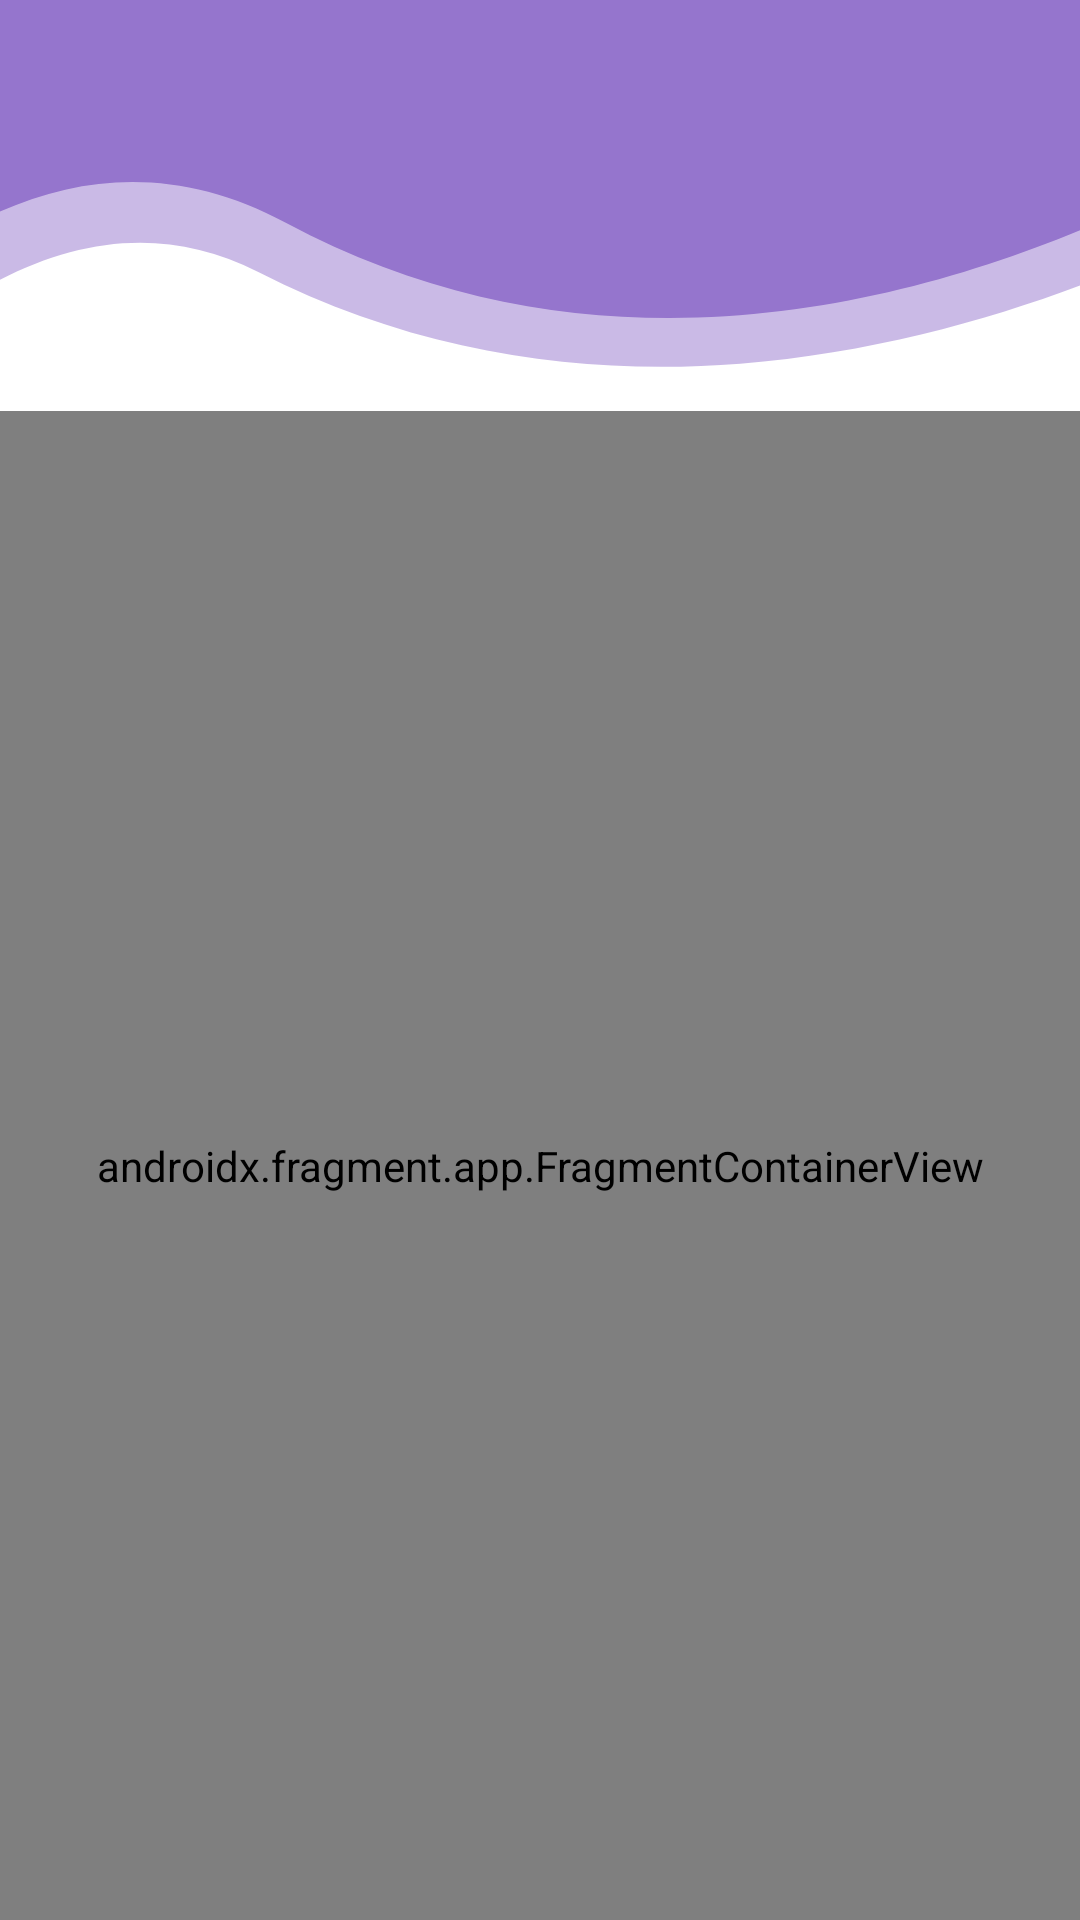

Layout XML and referenced resources for this Android screen:
<!-- AndroidManifest.xml: application theme AppTheme -->
<!-- res/layout/activity_main.xml -->
<?xml version="1.0" encoding="utf-8"?>
<androidx.constraintlayout.widget.ConstraintLayout xmlns:android="http://schemas.android.com/apk/res/android"
    xmlns:app="http://schemas.android.com/apk/res-auto"
    xmlns:tools="http://schemas.android.com/tools"
    android:layout_width="match_parent"
    android:layout_height="match_parent"
    tools:context=".ui.main.MainActivity">

    <ImageView
        android:id="@+id/topPanel"
        android:layout_width="match_parent"
        android:layout_height="@dimen/_80sdp"
        android:scaleType="fitXY"
        android:src="@drawable/ic_top_home"
        app:layout_constraintEnd_toEndOf="parent"
        app:layout_constraintStart_toStartOf="parent"
        app:layout_constraintTop_toTopOf="parent" />


    <androidx.fragment.app.FragmentContainerView
        android:id="@+id/nav_host_fragment"
        android:name="androidx.navigation.fragment.NavHostFragment"
        android:layout_width="0dp"
        android:layout_height="0dp"
        app:defaultNavHost="true"
        app:layout_constraintBottom_toBottomOf="parent"
        app:layout_constraintEnd_toEndOf="parent"
        app:layout_constraintStart_toStartOf="parent"
        app:layout_constraintTop_toBottomOf="@+id/topPanel"
        app:navGraph="@navigation/main_graph" />


</androidx.constraintlayout.widget.ConstraintLayout>
<!-- resources referenced by this layout -->
<resources>
  <!-- drawable ic_top_home (drawable) -->
  <vector xmlns:android="http://schemas.android.com/apk/res/android"
      android:width="425dp"
      android:height="137dp"
      android:viewportWidth="425"
      android:viewportHeight="137">
      <group>
          <clip-path
              android:pathData="M0,0h425v137h-425z"/>
          <path
              android:pathData="M542.583,20.415S322.058,169.445 112.463,74.218 -258.826,415.848 -258.826,415.848l136.678,-839.702L611.552,-310.525Z"
              android:fillColor="#9575cd"/>
          <path
              android:pathData="M533.041,49.231s-106.7,63.043 -241.729,71.99c-59.837,3.965 -125.433,-2.776 -189.675,-30.568C-106.957,0.422 -331.041,565.238 -331.041,565.238l201.914,-935.761 729.232,109.239Z"
              android:strokeAlpha="0.5"
              android:fillColor="#9575cd"
              android:fillAlpha="0.5"/>
      </group>
  </vector>
  <style name="AppTheme" parent="Theme.MaterialComponents.Light">
          
          <item name="colorPrimary">@color/colorPrimary</item>
          <item name="colorPrimaryDark">@color/colorPrimaryDark</item>
          <item name="colorAccent">@color/colorAccent</item>
      </style>
  <color name="colorPrimary">#9575CD</color>
  <color name="colorPrimaryDark">#7C5BB5</color>
  <color name="colorAccent">#03DAC5</color>
</resources>
